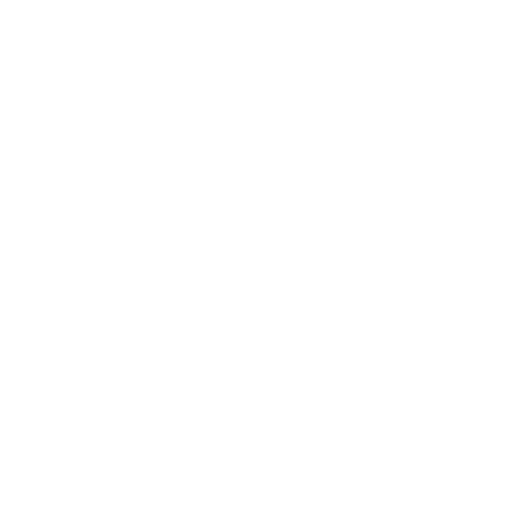
t = 0.00 s
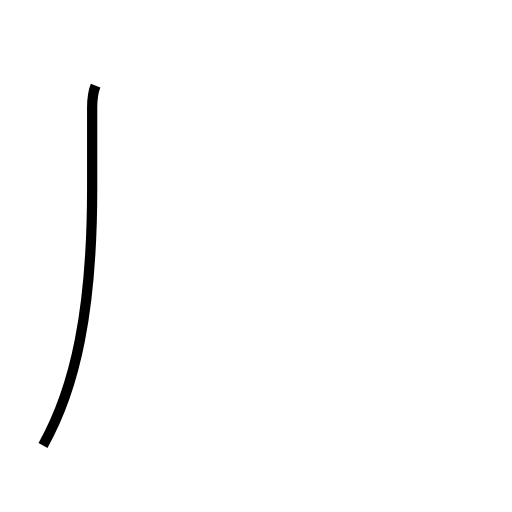
t = 1.08 s
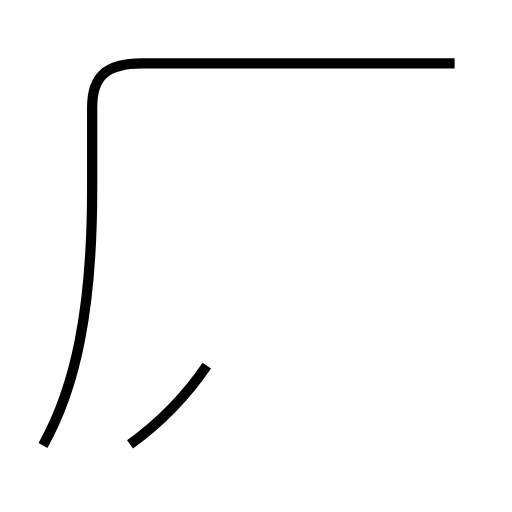
t = 2.48 s
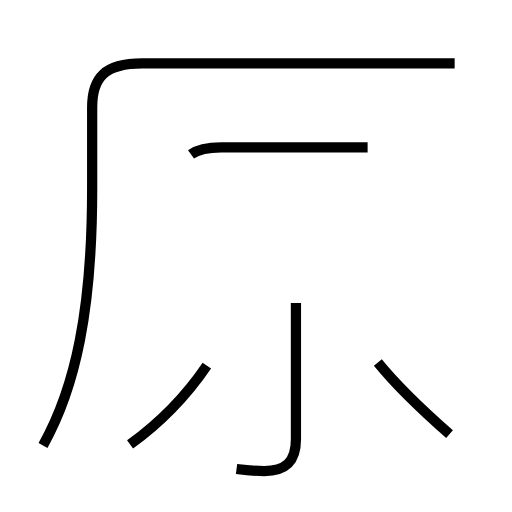
t = 3.93 s
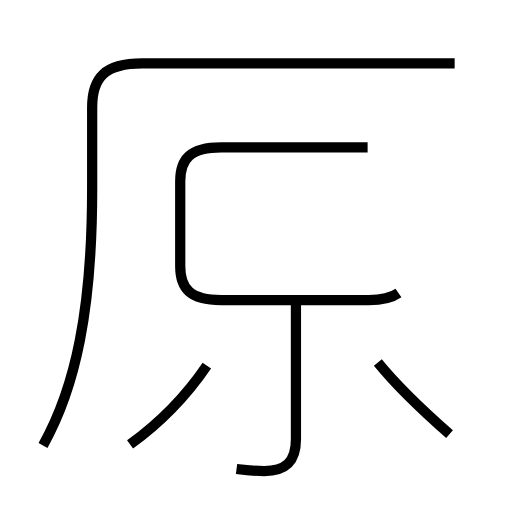
t = 4.97 s
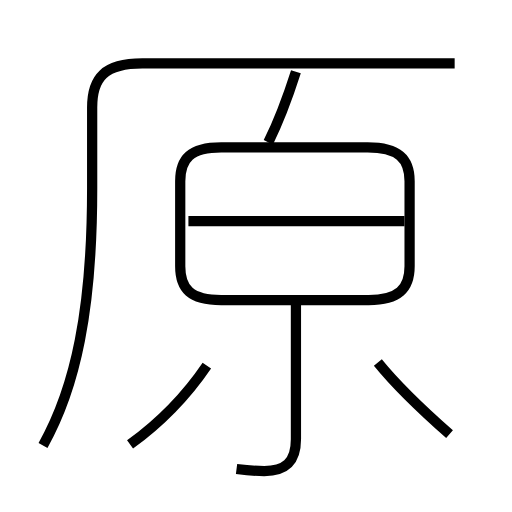
t = 6.35 s

The animated SVG that drew these frames (rendered in a browser with its animation timeline set to each time). Animation: 7 SMIL elements (animate=7); one cycle of 6.34 s.

<?xml version='1.0' encoding='utf-8'?>
<svg viewBox="0.0 -6.0 50.0 50.0" version="1.1" xmlns="http://www.w3.org/2000/svg"><rect x="-1000" y="-1000" width="2000" height="2000" stroke="white" fill="white" /><g style="fill:none;stroke:#000000;stroke-width:1"><path d="M 4.2 -0.5 C 7.4 -6.2 9.0 -13.8 9.0 -25.6 L 9.0 -33.5 C 9.0 -36.4 10.2 -37.8 13.9 -37.8 L 44.4 -37.8 " transform="translate(0.0 38.0)" stroke-dasharray="71.81289372507965" stroke-dashoffset="71.81289372507965"><animate attributeName="stroke-dashoffset" from="71.81289372507965" to="0" dur="2.1543868117523894s" begin="0s; anim_end.end" fill="freeze" id="anim0" /></path><path d="M 12.7 -0.6 C 15.6 -2.7 18.3 -5.5 20.2 -8.3 " transform="translate(0.0 38.0)" stroke-dasharray="10.800272055216958" stroke-dashoffset="10.800272055216958"><animate attributeName="stroke-dashoffset" from="10.800272055216958" to="0" dur="0.3240081616565087s" begin="anim0.end" fill="freeze" id="anim1" /></path><path d="M 23.1 1.8 C 23.9 1.9 24.8 2.0 25.8 2.0 C 27.8 2.0 28.9 1.2 28.9 -1.1 L 28.9 -14.4 " transform="translate(0.0 38.0)" stroke-dasharray="21.082859734960827" stroke-dashoffset="21.082859734960827"><animate attributeName="stroke-dashoffset" from="21.082859734960827" to="0" dur="0.6324857920488248s" begin="anim1.end" fill="freeze" id="anim2" /></path><path d="M 43.9 -1.6 C 41.4 -3.8 38.6 -6.5 36.9 -8.6 " transform="translate(0.0 38.0)" stroke-dasharray="9.909419051277501" stroke-dashoffset="9.909419051277501"><animate attributeName="stroke-dashoffset" from="9.909419051277501" to="0" dur="0.29728257153832505s" begin="anim2.end" fill="freeze" id="anim3" /></path><path d="M 35.9 -29.6 L 21.6 -29.6 C 18.6 -29.6 17.6 -28.5 17.6 -26.3 L 17.6 -18.0 C 17.6 -15.8 18.6 -14.7 21.6 -14.7 L 36.0 -14.7 C 38.9 -14.7 40.0 -15.8 40.0 -18.0 L 40.0 -26.3 C 40.0 -28.5 38.9 -29.6 35.9 -29.6 Z " transform="translate(0.0 38.0)" stroke-dasharray="69.38521296731732" stroke-dashoffset="69.38521296731732"><animate attributeName="stroke-dashoffset" from="69.38521296731732" to="0" dur="2.0815563890195192s" begin="anim3.end" fill="freeze" id="anim4" /></path><path d="M 39.5 -22.4 L 18.4 -22.4 " transform="translate(0.0 38.0)" stroke-dasharray="21.1" stroke-dashoffset="21.1"><animate attributeName="stroke-dashoffset" from="21.1" to="0" dur="0.633s" begin="anim4.end" fill="freeze" id="anim5" /></path><path d="M 26.2 -30.1 C 27.2 -32.1 28.1 -34.5 28.9 -37.0" transform="translate(0.0 38.0)" stroke-dasharray="7.416482579848385" stroke-dashoffset="7.416482579848385"><animate attributeName="stroke-dashoffset" from="7.416482579848385" to="0" dur="0.22249447739545153s" begin="anim5.end" fill="freeze" id="anim_end" /></path></g></svg>
